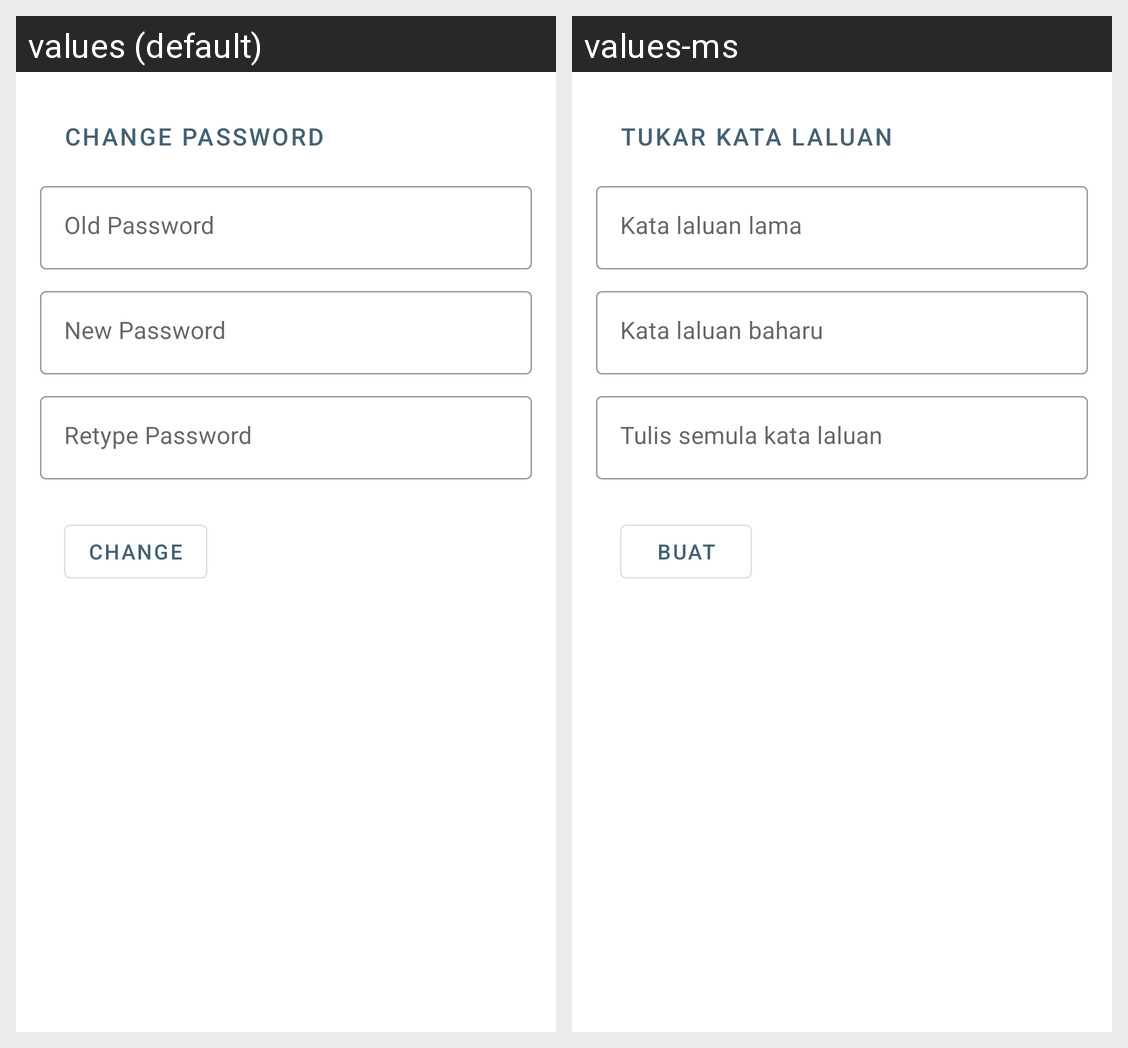

For this localized Android screen grid, give each drawn string resource with its value in every locale shown.
Android screen res/layout/dialog_change_password.xml rendered under 2 locales, left to right: values (default), values-ms. Device: Nexus 5 (rendered at 1080×1920; each locale shown at half size, 540×960, under a caption strip naming it); theme Theme.MSPO.
Strings drawn on this screen, with the default value and each locale's value (text and hints the layout hard-codes, and strings that could not be matched under every locale, appear in the picture but are not listed):

change_password
  values: Change Password
  values-ms: Tukar kata laluan

old_password
  values: Old Password
  values-ms: Kata laluan lama

new_password
  values: New Password
  values-ms: Kata laluan baharu

retype_password
  values: Retype Password
  values-ms: Tulis semula kata laluan

text_change
  values: CHANGE
  values-ms: BUAT
